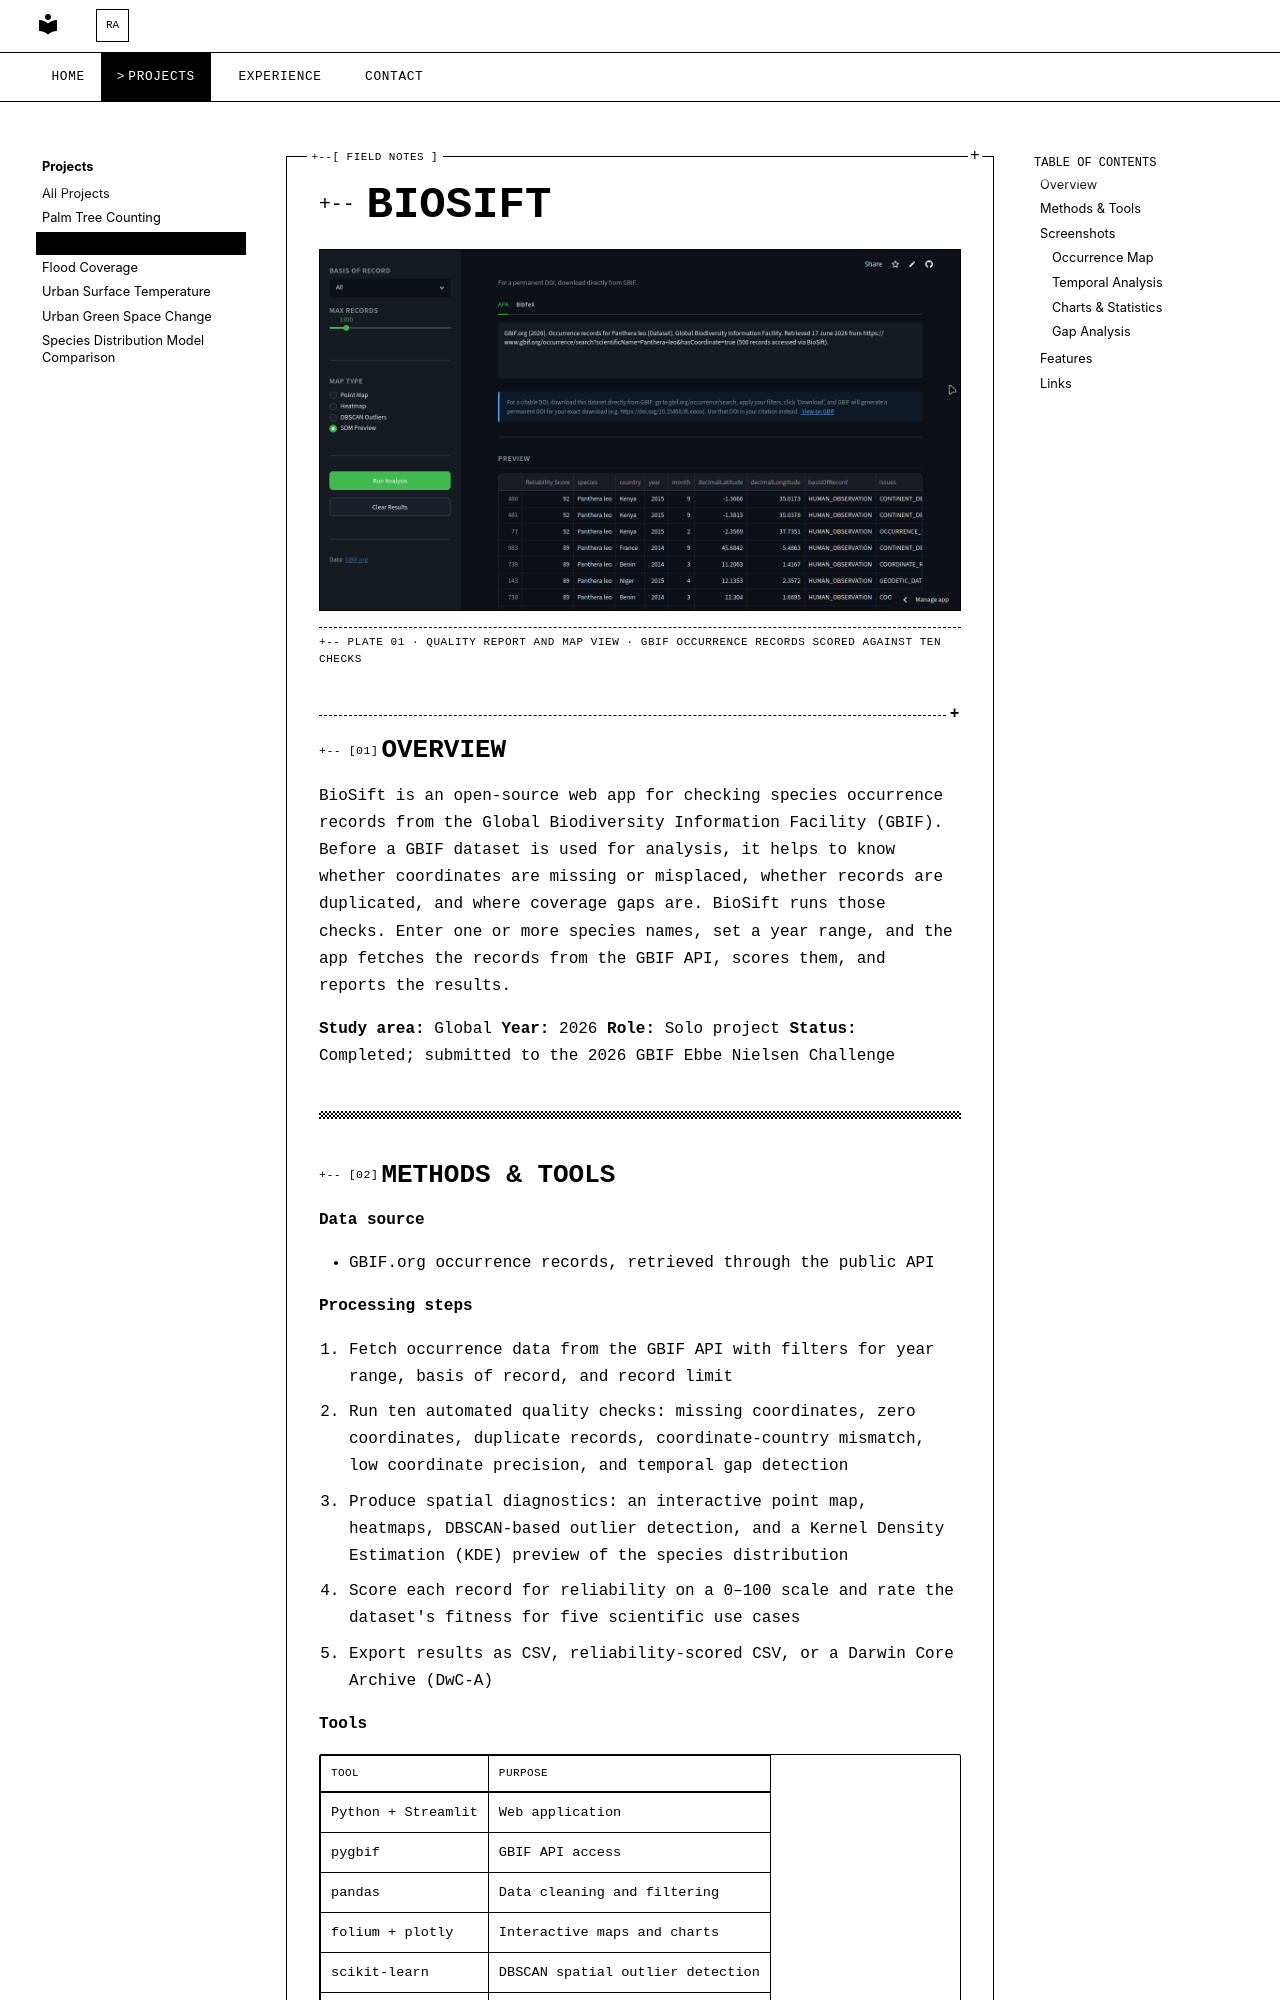

repository: Hansen-arch/Hansen-arch.github.io · page: projects/biosift/index.html · generator: mkdocs

---
description: "BioSift is an open-source web app for checking the quality of GBIF species occurrence records: ten automated quality checks, spatial outlier detection, and Darwin Core Archive export."
keywords:
  - BioSift
  - GBIF
  - biodiversity data quality
  - Darwin Core Archive
  - species occurrence data
---

# BioSift

![BioSift overview](../assets/images/biosift-1.png){ .plate }

<p class="plate-caption">Plate 01 · quality report and map view · GBIF occurrence records scored against ten checks</p>

## Overview

BioSift is an open-source web app for checking species occurrence records from the Global
Biodiversity Information Facility (GBIF). Before a GBIF dataset is used for analysis, it helps
to know whether coordinates are missing or misplaced, whether records are duplicated, and where
coverage gaps are. BioSift runs those checks. Enter one or more species names, set a year
range, and the app fetches the records from the GBIF API, scores them, and reports the results.

**Study area:** Global
**Year:** 2026
**Role:** Solo project
**Status:** Completed; submitted to the 2026 GBIF Ebbe Nielsen Challenge

---
